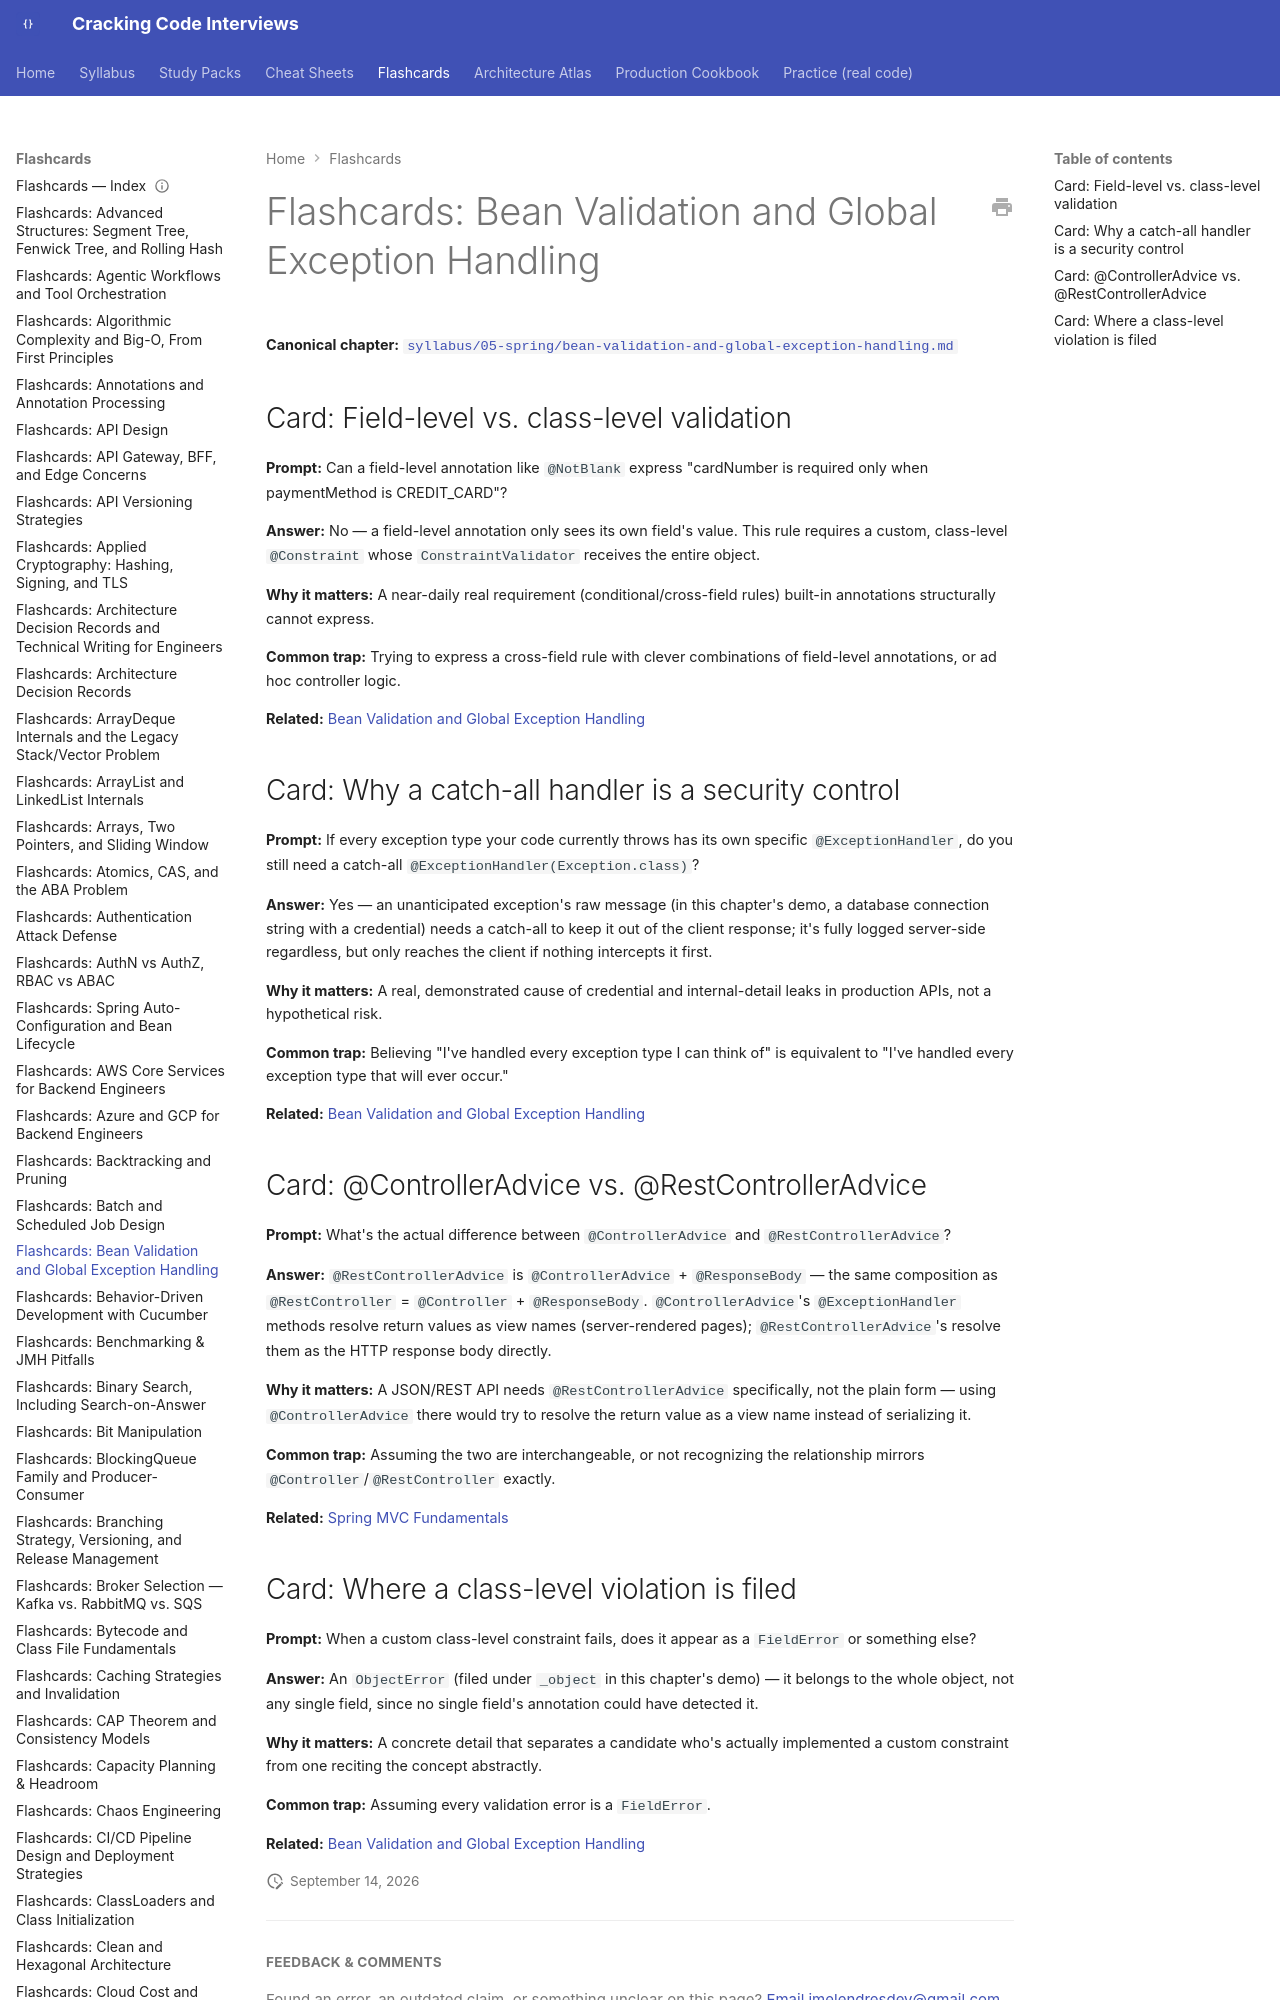

repository: JuanMelendres/cracking-code-interviews · page: flashcards/bean-validation-and-global-exception-handling/index.html · generator: mkdocs

---
title: "Flashcards: Bean Validation and Global Exception Handling"
slug: bean-validation-and-global-exception-handling
document_type: flashcard-deck
domain: 05-spring
topic_id: T-518
canonical: ../syllabus/05-spring/bean-validation-and-global-exception-handling.md
last_updated: 2026-09-14
---
